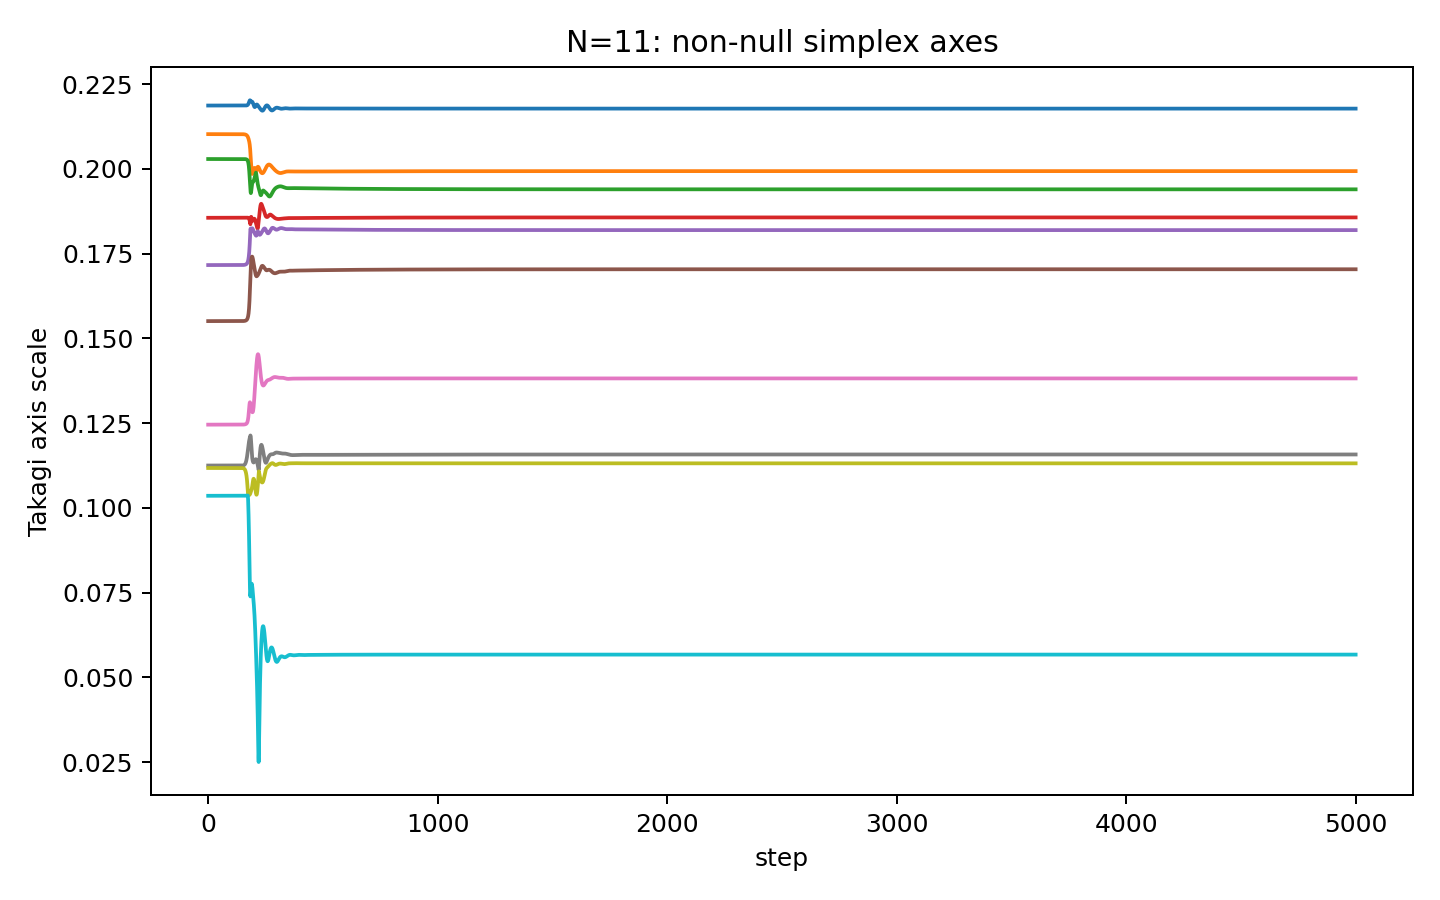

Data behind this chart, as committed beside it:
step, takagi_r1, takagi_r2, takagi_r3, takagi_r4, takagi_r5, takagi_r6, takagi_r7, takagi_r8, takagi_r9, takagi_r10, takagi_r11
0, 0.2187, 0.2103, 0.2029, 0.1856, 0.1716, 0.1551, 0.1246, 0.1125, 0.1118, 0.1036, 9.317419939596453e-10
1, 0.2187, 0.2103, 0.2029, 0.1856, 0.1716, 0.1551, 0.1246, 0.1125, 0.1118, 0.1036, 1.1421723706311589e-09
2, 0.2187, 0.2103, 0.2029, 0.1856, 0.1716, 0.1551, 0.1246, 0.1125, 0.1118, 0.1036, 1.1371171522881096e-09
3, 0.2187, 0.2103, 0.2029, 0.1856, 0.1716, 0.1551, 0.1246, 0.1125, 0.1118, 0.1036, 1.99187152627213e-09
4, 0.2187, 0.2103, 0.2029, 0.1856, 0.1716, 0.1551, 0.1246, 0.1125, 0.1118, 0.1036, 7.648797168343826e-10
5, 0.2187, 0.2103, 0.2029, 0.1856, 0.1716, 0.1551, 0.1246, 0.1125, 0.1118, 0.1036, 1.6791718796712944e-09
6, 0.2187, 0.2103, 0.2029, 0.1856, 0.1716, 0.1551, 0.1246, 0.1125, 0.1118, 0.1036, 2.0207714349999782e-09
7, 0.2187, 0.2103, 0.2029, 0.1856, 0.1716, 0.1551, 0.1246, 0.1125, 0.1118, 0.1036, 1.9047879319185425e-09
8, 0.2187, 0.2103, 0.2029, 0.1856, 0.1716, 0.1551, 0.1246, 0.1125, 0.1118, 0.1036, 1.935563992761906e-09
9, 0.2187, 0.2103, 0.2029, 0.1856, 0.1716, 0.1551, 0.1246, 0.1125, 0.1118, 0.1036, 1.4676769283386382e-09
10, 0.2187, 0.2103, 0.2029, 0.1856, 0.1716, 0.1551, 0.1246, 0.1125, 0.1118, 0.1036, 1.5897552832883301e-09
11, 0.2187, 0.2103, 0.2029, 0.1856, 0.1716, 0.1551, 0.1246, 0.1125, 0.1118, 0.1036, 1.6941038608669548e-09
12, 0.2187, 0.2103, 0.2029, 0.1856, 0.1716, 0.1551, 0.1246, 0.1125, 0.1118, 0.1036, 1.3656284214880245e-09
13, 0.2187, 0.2103, 0.2029, 0.1856, 0.1716, 0.1551, 0.1246, 0.1125, 0.1118, 0.1036, 9.101517898908225e-10
14, 0.2187, 0.2103, 0.2029, 0.1856, 0.1716, 0.1551, 0.1246, 0.1125, 0.1118, 0.1036, 1.4046526709632225e-09
15, 0.2187, 0.2103, 0.2029, 0.1856, 0.1716, 0.1551, 0.1246, 0.1125, 0.1118, 0.1036, 1.8492176058849924e-09
16, 0.2187, 0.2103, 0.2029, 0.1856, 0.1716, 0.1551, 0.1246, 0.1125, 0.1118, 0.1036, 1.2389290235312725e-09
17, 0.2187, 0.2103, 0.2029, 0.1856, 0.1716, 0.1551, 0.1246, 0.1125, 0.1118, 0.1036, 2.1842154541171917e-09
18, 0.2187, 0.2103, 0.2029, 0.1856, 0.1716, 0.1551, 0.1246, 0.1125, 0.1118, 0.1036, 2.452876126068216e-09
19, 0.2187, 0.2103, 0.2029, 0.1856, 0.1716, 0.1551, 0.1246, 0.1125, 0.1118, 0.1036, 1.1822200847097052e-09
20, 0.2187, 0.2103, 0.2029, 0.1856, 0.1716, 0.1551, 0.1246, 0.1125, 0.1118, 0.1036, 1.217220234658007e-09
21, 0.2187, 0.2103, 0.2029, 0.1856, 0.1716, 0.1551, 0.1246, 0.1125, 0.1118, 0.1036, 1.896862032830944e-09
22, 0.2187, 0.2103, 0.2029, 0.1856, 0.1716, 0.1551, 0.1246, 0.1125, 0.1118, 0.1036, 1.5273612293226655e-09
23, 0.2187, 0.2103, 0.2029, 0.1856, 0.1716, 0.1551, 0.1246, 0.1125, 0.1118, 0.1036, 1.230662386937018e-09
24, 0.2187, 0.2103, 0.2029, 0.1856, 0.1716, 0.1551, 0.1246, 0.1125, 0.1118, 0.1036, 2.0871974218235925e-09
25, 0.2187, 0.2103, 0.2029, 0.1856, 0.1716, 0.1551, 0.1246, 0.1125, 0.1118, 0.1036, 1.0709251952969352e-09
26, 0.2187, 0.2103, 0.2029, 0.1856, 0.1716, 0.1551, 0.1246, 0.1125, 0.1118, 0.1036, 2.0215066067675804e-09
27, 0.2187, 0.2103, 0.2029, 0.1856, 0.1716, 0.1551, 0.1246, 0.1125, 0.1118, 0.1036, 1.2967155319953108e-09
28, 0.2187, 0.2103, 0.2029, 0.1856, 0.1716, 0.1551, 0.1246, 0.1125, 0.1118, 0.1036, 2.115038673086549e-09
29, 0.2187, 0.2103, 0.2029, 0.1856, 0.1716, 0.1551, 0.1246, 0.1125, 0.1118, 0.1036, 1.1807136145441205e-09
30, 0.2187, 0.2103, 0.2029, 0.1856, 0.1716, 0.1551, 0.1246, 0.1125, 0.1118, 0.1036, 1.5453790929924526e-09
31, 0.2187, 0.2103, 0.2029, 0.1856, 0.1716, 0.1551, 0.1246, 0.1125, 0.1118, 0.1036, 2.1593283787429895e-09
32, 0.2187, 0.2103, 0.2029, 0.1856, 0.1716, 0.1551, 0.1246, 0.1125, 0.1118, 0.1036, 1.4809612088506098e-09
33, 0.2187, 0.2103, 0.2029, 0.1856, 0.1716, 0.1551, 0.1246, 0.1125, 0.1118, 0.1036, 1.7377870893317424e-09
34, 0.2187, 0.2103, 0.2029, 0.1856, 0.1716, 0.1551, 0.1246, 0.1125, 0.1118, 0.1036, 1.1776159543145752e-09
35, 0.2187, 0.2103, 0.2029, 0.1856, 0.1716, 0.1551, 0.1246, 0.1125, 0.1118, 0.1036, 2.3505671429349424e-09
36, 0.2187, 0.2103, 0.2029, 0.1856, 0.1716, 0.1551, 0.1246, 0.1125, 0.1118, 0.1036, 2.0813843321567413e-09
37, 0.2187, 0.2103, 0.2029, 0.1856, 0.1716, 0.1551, 0.1246, 0.1125, 0.1118, 0.1036, 1.042550833243266e-09
38, 0.2187, 0.2103, 0.2029, 0.1856, 0.1716, 0.1551, 0.1246, 0.1125, 0.1118, 0.1036, 2.1510476042609773e-09
39, 0.2187, 0.2103, 0.2029, 0.1856, 0.1716, 0.1551, 0.1246, 0.1125, 0.1118, 0.1036, 2.2124990081649076e-09
40, 0.2187, 0.2103, 0.2029, 0.1856, 0.1716, 0.1551, 0.1246, 0.1125, 0.1118, 0.1036, 1.0700520522033497e-09
41, 0.2187, 0.2103, 0.2029, 0.1856, 0.1716, 0.1551, 0.1246, 0.1125, 0.1118, 0.1036, 1.9842809333346458e-09
42, 0.2187, 0.2103, 0.2029, 0.1856, 0.1716, 0.1551, 0.1246, 0.1125, 0.1118, 0.1036, 1.837604190469143e-09
43, 0.2187, 0.2103, 0.2029, 0.1856, 0.1716, 0.1551, 0.1246, 0.1125, 0.1118, 0.1036, 2.0565402686956513e-09
44, 0.2187, 0.2103, 0.2029, 0.1856, 0.1716, 0.1551, 0.1246, 0.1125, 0.1118, 0.1036, 8.455033843462075e-10
45, 0.2187, 0.2103, 0.2029, 0.1856, 0.1716, 0.1551, 0.1246, 0.1125, 0.1118, 0.1036, 1.2851300319219083e-09
46, 0.2187, 0.2103, 0.2029, 0.1856, 0.1716, 0.1551, 0.1246, 0.1125, 0.1118, 0.1036, 1.8349542298076867e-09
47, 0.2187, 0.2103, 0.2029, 0.1856, 0.1716, 0.1551, 0.1246, 0.1125, 0.1118, 0.1036, 2.119612749369264e-09
48, 0.2187, 0.2103, 0.2029, 0.1856, 0.1716, 0.1551, 0.1246, 0.1125, 0.1118, 0.1036, 1.8747669061049684e-09
49, 0.2187, 0.2103, 0.2029, 0.1856, 0.1716, 0.1551, 0.1246, 0.1125, 0.1118, 0.1036, 1.673572276119802e-09
50, 0.2187, 0.2103, 0.2029, 0.1856, 0.1716, 0.1551, 0.1246, 0.1125, 0.1118, 0.1036, 2.2832767461161465e-09
51, 0.2187, 0.2103, 0.2029, 0.1856, 0.1716, 0.1551, 0.1246, 0.1125, 0.1118, 0.1036, 2.3524964370438304e-09
52, 0.2187, 0.2103, 0.2029, 0.1856, 0.1716, 0.1551, 0.1246, 0.1125, 0.1118, 0.1036, 9.317017705535323e-10
53, 0.2187, 0.2103, 0.2029, 0.1856, 0.1716, 0.1551, 0.1246, 0.1125, 0.1118, 0.1036, 2.491157465235397e-09
54, 0.2187, 0.2103, 0.2029, 0.1856, 0.1716, 0.1551, 0.1246, 0.1125, 0.1118, 0.1036, 2.4964770486499063e-09
55, 0.2187, 0.2103, 0.2029, 0.1856, 0.1716, 0.1551, 0.1246, 0.1125, 0.1118, 0.1036, 8.682765379014232e-10
56, 0.2187, 0.2103, 0.2029, 0.1856, 0.1716, 0.1551, 0.1246, 0.1125, 0.1118, 0.1036, 1.0914932445677866e-09
57, 0.2187, 0.2103, 0.2029, 0.1856, 0.1716, 0.1551, 0.1246, 0.1125, 0.1118, 0.1036, 1.0114387236401878e-09
58, 0.2187, 0.2103, 0.2029, 0.1856, 0.1716, 0.1551, 0.1246, 0.1125, 0.1118, 0.1036, 1.2651841749724473e-09
59, 0.2187, 0.2103, 0.2029, 0.1856, 0.1716, 0.1551, 0.1246, 0.1125, 0.1118, 0.1036, 5.852684603543849e-10
... 4,941 more rows
